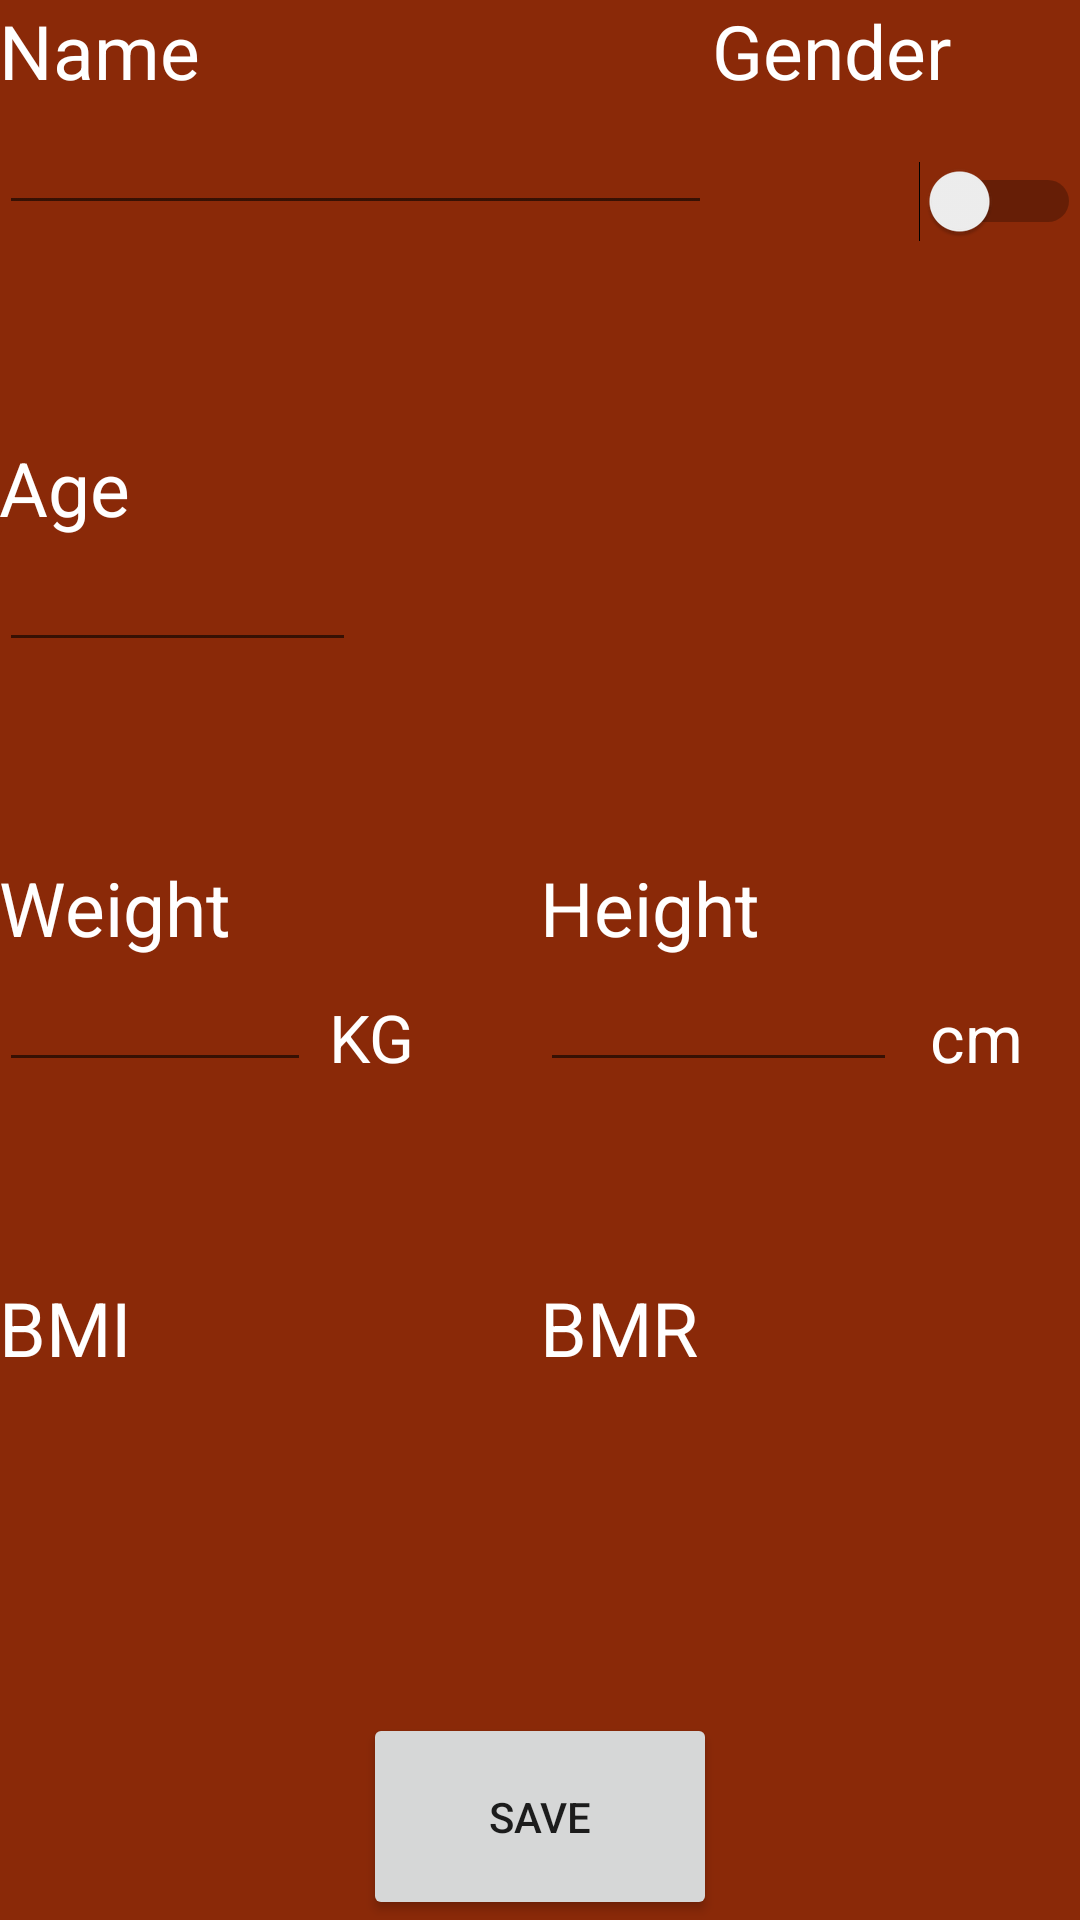

Reconstruct the res/layout file that produces this screen, plus the resources it refers to.
<!-- AndroidManifest.xml: application theme AppTheme -->
<!-- res/layout/activity_profile.xml -->
<RelativeLayout xmlns:android="http://schemas.android.com/apk/res/android"
    xmlns:tools="http://schemas.android.com/tools" android:layout_width="match_parent"
    android:layout_height="match_parent" android:paddingLeft="@dimen/activity_horizontal_margin"
    android:paddingRight="@dimen/activity_horizontal_margin"
    android:paddingTop="@dimen/activity_vertical_margin"
    android:paddingBottom="@dimen/activity_vertical_margin"
    tools:context="com.example.tawfiq.run4life.ProfileActivity"
    android:background="#8A2908">

        <LinearLayout
            android:orientation="vertical"
            android:layout_width="fill_parent"
            android:layout_height="fill_parent"
            android:weightSum="1">

            <LinearLayout
                android:orientation="horizontal"
                android:layout_width="fill_parent"
                android:layout_height="wrap_content"
                android:layout_weight="0.25">

                <LinearLayout
                    android:orientation="vertical"
                    android:layout_width="fill_parent"
                    android:layout_height="fill_parent"
                    android:layout_weight="0.5"
                    android:weightSum="1">

                    <TextView
                        android:layout_width="fill_parent"
                        android:layout_height="wrap_content"
                        android:text="Name"
                        android:id="@+id/nameHeader"
                        android:textSize="25dp"
                        android:textColor="#ffffff"/>

                    <EditText
                        android:layout_width="match_parent"
                        android:layout_height="wrap_content"
                        android:inputType="textPersonName"
                        android:ems="10"
                        android:id="@+id/NameEditText"
                        android:textColor="#ffffff"/>

                </LinearLayout>

                <LinearLayout
                    android:orientation="vertical"
                    android:layout_width="123dp"
                    android:layout_height="fill_parent"
                    android:weightSum="1">

                    <TextView
                        android:layout_width="fill_parent"
                        android:layout_height="wrap_content"
                        android:text="Gender"
                        android:id="@+id/genderHeader"
                        android:textSize="25dp"
                        android:textColor="#ffffff"/>

                    <Switch
                        android:layout_width="match_parent"
                        android:layout_height="wrap_content"
                        android:id="@+id/genderSwitch"
                        android:layout_marginTop="20dp"
                        android:checked="false"
                        android:shadowColor="@color/background_material_light" />

                </LinearLayout>
            </LinearLayout>

    <LinearLayout
        android:orientation="horizontal"
        android:layout_width="fill_parent"
        android:layout_height="wrap_content"
        android:layout_weight="0.25">
            <LinearLayout
                android:orientation="vertical"
                android:layout_width="fill_parent"
                android:layout_height="fill_parent"
                android:layout_weight="0.5">

                <TextView
                    android:layout_width="fill_parent"
                    android:layout_height="wrap_content"
                    android:text="Age"
                    android:id="@+id/AgeHeader"
                    android:textSize="25dp"
                    android:textColor="#ffffff"/>

                <EditText
                    android:layout_width="119dp"
                    android:layout_height="wrap_content"
                    android:inputType="number"
                    android:ems="10"
                    android:id="@+id/AgeEditText"
                    android:textColor="#ffffff"/>



            </LinearLayout>

            </LinearLayout>
            <LinearLayout
                android:orientation="horizontal"
                android:layout_width="match_parent"
                android:layout_height="wrap_content"
                android:layout_weight="0.25"
                android:layout_gravity="right" >

                <LinearLayout
                    android:orientation="vertical"
                    android:layout_width="fill_parent"
                    android:layout_height="fill_parent"
                    android:layout_weight="0.5">

                    <TextView
                        android:layout_width="fill_parent"
                        android:layout_height="wrap_content"
                        android:text="Weight"
                        android:id="@+id/weightHeader"
                        android:textSize="25dp"
                        android:textColor="#ffffff"/>

                    <EditText
                        android:layout_width="104dp"
                        android:layout_height="wrap_content"
                        android:inputType="number"
                        android:ems="10"
                        android:id="@+id/WeightEditText"
                        android:textColor="#ffffff"/>

                    <TextView
                        android:layout_width="48dp"
                        android:layout_height="wrap_content"
                        android:textAppearance="?android:attr/textAppearanceLarge"
                        android:text="KG"
                        android:id="@+id/textView4"
                        android:layout_marginTop="-30dp"
                        android:layout_marginLeft="110dp"
                        android:textColor="#ffffff"/>

                </LinearLayout>

                <LinearLayout
                android:orientation="vertical"
                android:layout_width="fill_parent"
                android:layout_height="fill_parent"
                android:layout_weight="0.5">

                <TextView
                    android:layout_width="fill_parent"
                    android:layout_height="wrap_content"
                    android:text="Height"
                    android:id="@+id/heightHeader"
                    android:textSize="25dp"
                    android:textColor="#ffffff"/>

                <EditText
                    android:layout_width="119dp"
                    android:layout_height="wrap_content"
                    android:inputType="number"
                    android:ems="10"
                    android:id="@+id/HeightEditText"
                    android:textColor="#ffffff"/>

                <TextView
                    android:layout_width="wrap_content"
                    android:layout_height="wrap_content"
                    android:textAppearance="?android:attr/textAppearanceLarge"
                    android:text="cm"
                    android:id="@+id/textView5"
                    android:layout_marginLeft="130dp"
                    android:layout_marginTop="-30dp"
                    android:textColor="#ffffff"/>

            </LinearLayout>


            </LinearLayout>

            <LinearLayout
                android:orientation="horizontal"
                android:layout_width="match_parent"
                android:layout_height="wrap_content"
                android:layout_weight="0.25"
                android:layout_gravity="center_horizontal" >

                <LinearLayout
                    android:orientation="vertical"
                    android:layout_width="fill_parent"
                    android:layout_height="fill_parent"
                    android:layout_weight="0.5">

                    <TextView
                        android:layout_width="fill_parent"
                        android:layout_height="wrap_content"
                        android:text="BMI"
                        android:id="@+id/bmiHeader"
                        android:textSize="25dp"
                        android:textColor="#ffffff"/>

                    <TextView
                        android:layout_width="wrap_content"
                        android:layout_height="wrap_content"
                        android:id="@+id/bmiValue"
                        android:textSize="35dp"
                        android:textColor="#ffffff"/>
                </LinearLayout>

                <LinearLayout
                    android:orientation="vertical"
                    android:layout_width="fill_parent"
                    android:layout_height="fill_parent"
                    android:layout_weight="0.5">

                    <TextView
                        android:layout_width="fill_parent"
                        android:layout_height="wrap_content"
                        android:text="BMR"
                        android:id="@+id/bmrHeader"
                        android:textSize="25dp"
                        android:textColor="#ffffff"/>

                    <TextView
                        android:layout_width="wrap_content"
                        android:layout_height="wrap_content"
                        android:id="@+id/bmrValue"
                        android:textSize="35dp"
                        android:layout_gravity="center"
                        android:textColor="#ffffff"/>
                </LinearLayout>
            </LinearLayout>

            <Button
                android:layout_width="118dp"
                android:layout_height="69dp"
                android:text="SAVE"
                android:id="@+id/saveButton"
                android:layout_gravity="center_horizontal"
                android:layout_marginBottom="0dp" />
        </LinearLayout>


</RelativeLayout>
<!-- resources referenced by this layout -->
<resources>
  <style name="AppTheme" parent="Theme.AppCompat.Light">
  
      </style>
</resources>
